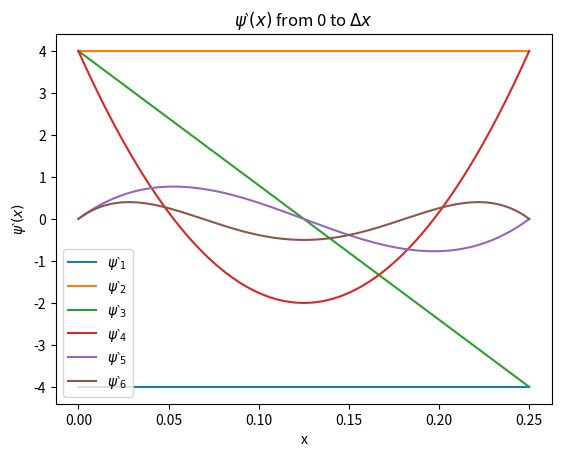

Source code (Python):
#testing polynomial quadrature and hierarchical basis functions 
import numpy as np
import matplotlib.pyplot as plt
from scipy import integrate

#analytical solution from past homework:
def analytical_sol_case1(n):
    # Bar Parameters ----------------------------------------------------------------------------------------------------------------------------------
    k = .5              # thermal conductivity of material
    R = .1              # cross section radius
    Ac = np.pi * R**2   # cross sectional area
    L = 1               # length

    # Case Parameters -----------------------------------------------------------------------------------------------------------------------------
    Tb = 0              # T(0), base temperature
    T_l = 100            # T(L), tip temperature
    Ta = 0              # ambient temperature

    # Processing & Output ----------------------------------------------------------------------------------------------------------------------------
    x = np.linspace(0, 1, 2**n+1)   
    a=4
    h = a**2 * k * R / 2
    C = (T_l - Ta - (Tb-Ta)*np.cosh(a*L))/np.sinh(a*L)
    D = 0 
    T = C*np.sinh(a*x) + D*np.cosh(a*x) + Ta
    analytical_sol_list = []
    for i in np.nditer(T):
        analytical_sol_list.append(i.tolist())
    return analytical_sol_list

elements = 2
delta_x = 1.0/(2**elements)
#hierarchical shape functions for evalutaing function,  derivatives, and stiffness coefficients.
class hierarchicalShape:
    # Defined on local interval [0, 1], midpoint at .5
    def __init__(self):
        # creating array psi and derivative of Phi 
        self.psi = [0, lambda x_i: 1 - 1/delta_x* x_i, lambda x_i: x_i / delta_x, lambda x_i: (x_i/delta_x) - (x_i**2/delta_x**2), lambda x_i: 2*x_i**3/(delta_x**3) - 3*x_i**2/(delta_x**2) + x_i/delta_x, lambda x_i: x_i**4/(delta_x**4)-2*x_i**3/(delta_x**3) + x_i**2/(delta_x**2), lambda x_i: x_i**2/(delta_x**2) - 4*x_i**3/(delta_x**3) + 5*x_i**4/(delta_x**4) - 2*x_i**5/(delta_x**5)]
        # d(psi) / d(x_i)  
        self.derivative_psi = [0, lambda x_i: -1/delta_x+(x_i*0), lambda x_i: 1/delta_x+(x_i*0), lambda x_i: 1/delta_x-2*x_i/(delta_x**2), lambda x_i: 6*x_i**2/(delta_x**3) - 6*x_i/(delta_x**2) + 1/delta_x, lambda x_i: 4*x_i**3/(delta_x**4) - 6*x_i**2/(delta_x**3)+ 2*x_i/(delta_x**2), lambda x_i: -10*x_i**4/(delta_x**5) + 20*x_i**3/(delta_x**4)-12*x_i**2/(delta_x**3)+2*x_i/(delta_x**2)]
        self.number_elements = elements

    def eval(self,n,xi):
        """
        the function phi[n](xi), for any xi
        """
        return self.psi[n](xi)

    def ddx(self,n,xi):
        """
        the function dphi[n](xi), for any xi
        """
        return self.derivative_psi[n](xi)
    
    def k(self, m, n, alpha, xi):
        """
        make sure inputs for m and n are integers
        k_mn = integral of (psi_m_prime*psi_n_prime + alpha**2*psi_m*psi_n) dx over values of x
        """
        return integrate.simps(self.derivative_psi[m](xi) * self.derivative_psi[n](xi) + alpha**2*self.psi[m](xi)*self.psi[n](xi), xi)

hierarchicalTest = hierarchicalShape()

# plotting psi functions over range to deltaX
graphing_x = np.linspace(0, .25, 300)

#plt.plot(graphing_x, hierarchicalTest.eval(1, graphing_x), label  = r'$\psi_1$')
plt.plot(graphing_x, hierarchicalTest.ddx(1, graphing_x), label  = r'$\psi\backprime_1$')
#plt.plot(graphing_x, hierarchicalTest.eval(2, graphing_x), label  = r'$\psi_2$')
plt.plot(graphing_x, hierarchicalTest.ddx(2, graphing_x), label  = r'$\psi\backprime_2$')
#plt.plot(graphing_x, hierarchicalTest.eval(3, graphing_x), label  = r'$\psi_3$')
plt.plot(graphing_x, hierarchicalTest.ddx(3, graphing_x), label  = r'$\psi\backprime_3$')
#plt.plot(graphing_x, hierarchicalTest.eval(4, graphing_x), label  = r'$\psi_4$')
plt.plot(graphing_x, hierarchicalTest.ddx(4, graphing_x), label  = r'$\psi\backprime_4$')
#plt.plot(graphing_x, hierarchicalTest.eval(5, graphing_x), label  = r'$\psi_5$')
plt.plot(graphing_x, hierarchicalTest.ddx(5, graphing_x), label  = r'$\psi\backprime_5$')
#plt.plot(graphing_x, hierarchicalTest.eval(6, graphing_x), label  = r'$\psi_6$')
plt.plot(graphing_x, hierarchicalTest.ddx(6, graphing_x), label  = r'$\psi\backprime_6$')

plt.title(r"$\psi\backprime(x)$ from 0 to $\Delta x$")
plt.ylabel(r'$\psi\backprime(x)$')
plt.xlabel("x")
plt.legend()
plt.show()

